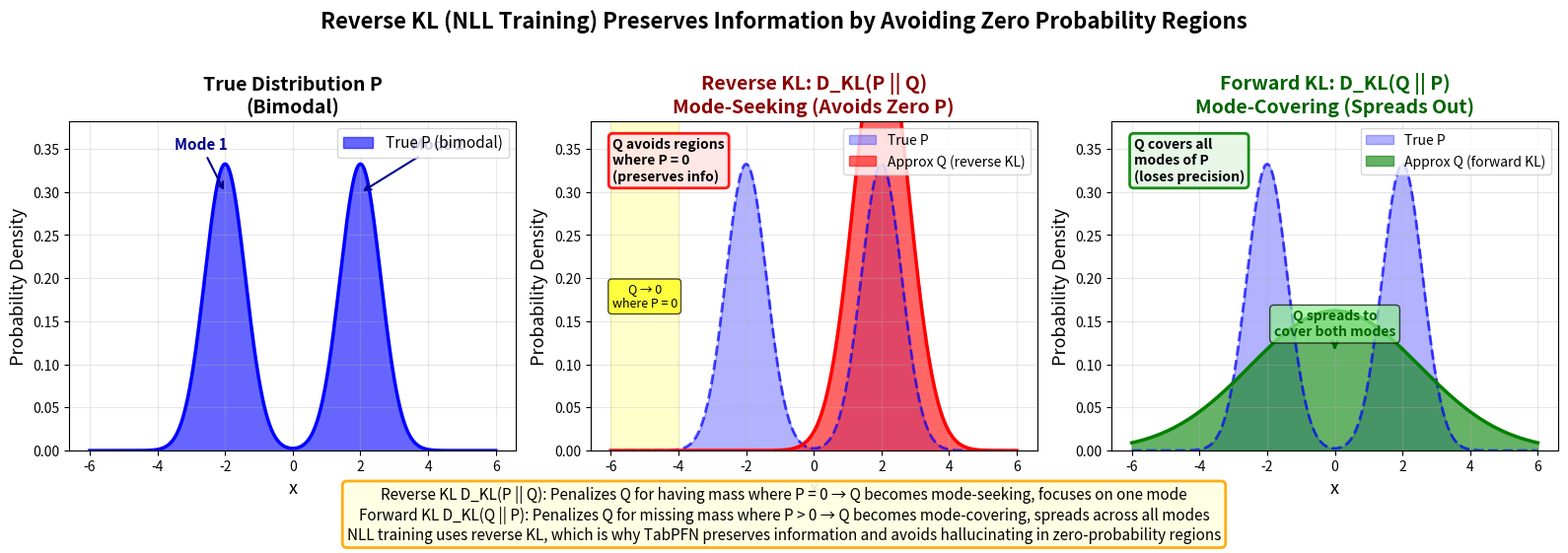

Recreate this plot in Python. (Note: this script raises an exception after producing the figure.)
import matplotlib.pyplot as plt
import numpy as np
from scipy.stats import norm
from scipy.integrate import trapezoid
from matplotlib.patches import FancyBboxPatch

# Create figure with 3 subplots
fig, axes = plt.subplots(1, 3, figsize=(16, 5))

# Generate x values
x = np.linspace(-6, 6, 1000)

# True distribution P: bimodal (mixture of two Gaussians)
p = 0.5 * norm.pdf(x, -2, 0.6) + 0.5 * norm.pdf(x, 2, 0.6)

# Approximate distribution Q for reverse KL: mode-seeking (covers one mode)
q_reverse = norm.pdf(x, 2, 0.8)

# Approximate distribution Q for forward KL: mode-covering (covers both modes)
q_forward = norm.pdf(x, 0, 2.5)

# Normalize distributions
p = p / trapezoid(p, x)
q_reverse = q_reverse / trapezoid(q_reverse, x)
q_forward = q_forward / trapezoid(q_forward, x)

# Plot 1: True Distribution P (bimodal)
ax1 = axes[0]
ax1.fill_between(x, p, alpha=0.6, color='blue', label='True P (bimodal)')
ax1.plot(x, p, 'b-', linewidth=2.5)
ax1.set_xlabel('x', fontsize=13)
ax1.set_ylabel('Probability Density', fontsize=13)
ax1.set_title('True Distribution P\n(Bimodal)', fontsize=14, weight='bold')
ax1.legend(fontsize=11, loc='upper right')
ax1.grid(True, alpha=0.3)
ax1.set_ylim(0, max(p) * 1.15)

# Add annotation for two modes
ax1.annotate('Mode 1', xy=(-2, max(p)*0.9), xytext=(-3.5, max(p)*1.05),
            arrowprops=dict(arrowstyle='->', color='darkblue', lw=1.5),
            fontsize=11, color='darkblue', weight='bold')
ax1.annotate('Mode 2', xy=(2, max(p)*0.9), xytext=(3.5, max(p)*1.05),
            arrowprops=dict(arrowstyle='->', color='darkblue', lw=1.5),
            fontsize=11, color='darkblue', weight='bold')

# Plot 2: Reverse KL - Mode Seeking
ax2 = axes[1]
ax2.fill_between(x, p, alpha=0.3, color='blue', label='True P')
ax2.plot(x, p, 'b--', linewidth=2, alpha=0.7)
ax2.fill_between(x, q_reverse, alpha=0.6, color='red', label='Approx Q (reverse KL)')
ax2.plot(x, q_reverse, 'r-', linewidth=2.5)
ax2.set_xlabel('x', fontsize=13)
ax2.set_ylabel('Probability Density', fontsize=13)
ax2.set_title('Reverse KL: D_KL(P || Q)\nMode-Seeking (Avoids Zero P)', 
              fontsize=14, weight='bold', color='darkred')
ax2.legend(fontsize=10, loc='upper right')
ax2.grid(True, alpha=0.3)
ax2.set_ylim(0, max(p) * 1.15)

# Add text box explaining reverse KL
textstr = 'Q avoids regions\nwhere P = 0\n(preserves info)'
props = dict(boxstyle='round', facecolor='#FFE5E5', alpha=0.9, edgecolor='red', linewidth=2)
ax2.text(0.05, 0.95, textstr, transform=ax2.transAxes, fontsize=10,
        verticalalignment='top', bbox=props, weight='bold')

# Highlight zero probability region
ax2.axvspan(-6, -4, alpha=0.2, color='yellow', label='Zero P region')
ax2.text(-5, max(p)*0.5, 'Q → 0\nwhere P = 0', fontsize=9, ha='center',
        bbox=dict(boxstyle='round', facecolor='yellow', alpha=0.7))

# Plot 3: Forward KL - Mode Covering
ax3 = axes[2]
ax3.fill_between(x, p, alpha=0.3, color='blue', label='True P')
ax3.plot(x, p, 'b--', linewidth=2, alpha=0.7)
ax3.fill_between(x, q_forward, alpha=0.6, color='green', label='Approx Q (forward KL)')
ax3.plot(x, q_forward, 'g-', linewidth=2.5)
ax3.set_xlabel('x', fontsize=13)
ax3.set_ylabel('Probability Density', fontsize=13)
ax3.set_title('Forward KL: D_KL(Q || P)\nMode-Covering (Spreads Out)', 
              fontsize=14, weight='bold', color='darkgreen')
ax3.legend(fontsize=10, loc='upper right')
ax3.grid(True, alpha=0.3)
ax3.set_ylim(0, max(p) * 1.15)

# Add text box explaining forward KL
textstr = 'Q covers all\nmodes of P\n(loses precision)'
props = dict(boxstyle='round', facecolor='#E5F5E5', alpha=0.9, edgecolor='green', linewidth=2)
ax3.text(0.05, 0.95, textstr, transform=ax3.transAxes, fontsize=10,
        verticalalignment='top', bbox=props, weight='bold')

# Highlight spreading
ax3.annotate('Q spreads to\ncover both modes', xy=(0, max(q_forward)*0.7), 
            xytext=(0, max(p)*0.4),
            arrowprops=dict(arrowstyle='->', color='darkgreen', lw=2),
            fontsize=10, ha='center', color='darkgreen', weight='bold',
            bbox=dict(boxstyle='round', facecolor='lightgreen', alpha=0.7))

# Add overall title
fig.suptitle('Reverse KL (NLL Training) Preserves Information by Avoiding Zero Probability Regions', 
             fontsize=16, weight='bold', y=1.02)

# Add explanation at bottom
explanation = (
    'Reverse KL D_KL(P || Q): Penalizes Q for having mass where P = 0 → Q becomes mode-seeking, focuses on one mode\n'
    'Forward KL D_KL(Q || P): Penalizes Q for missing mass where P > 0 → Q becomes mode-covering, spreads across all modes\n'
    'NLL training uses reverse KL, which is why TabPFN preserves information and avoids hallucinating in zero-probability regions'
)
fig.text(0.5, -0.05, explanation, ha='center', fontsize=11, 
         bbox=dict(boxstyle='round', facecolor='lightyellow', alpha=0.9, 
                   edgecolor='orange', linewidth=2), wrap=True)

plt.tight_layout()
plt.savefig('assets/images/reverse_forward_kl_comparison.png', dpi=300, 
            bbox_inches='tight', facecolor='white', edgecolor='none')
print("Generated: assets/images/reverse_forward_kl_comparison.png")
plt.close()

# Made with Bob
